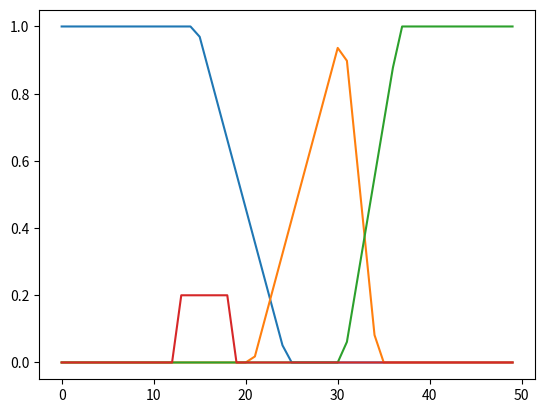

This figure's Python source:
import numpy as np
import matplotlib.pyplot as plt

#
# A. Information source Values
temp = np.linspace(0, 40)
F1 = []
F2 = []
F3 = []
p = []

def cold(x):
    # Inputs
    m = 0
    n = 12
    b = 20
    if m <= x <= n:
        return 1
    elif n <= x <= b:
        return (b - x) / (b - n)
    elif x > b:
        return 0

def warm(x):
    # Inputs
    a = 17
    m = 25
    b = 28
    if x <= a:
        return 0
    elif a <= x <= m:
        return (x - a) / (m - a)
    elif m <= x <= b:
        return (b - x) / (b - m)
    elif x >= b:
        return 0

def hot(x):
    # Inputs
    a = 25
    m = 30
    n = 40
    if x < a:
        return 0
    elif a <= x <= m:
        return (x - a) / (m - a)
    elif m <= x <= n:
        return 1

def probability(x):
    if 10 <= x < 15:
        return 0.2
    else:
        return 0


for i in range(len(temp)):
    F1.append(cold(temp[i]))
    F2.append(warm(temp[i]))
    F3.append(hot(temp[i]))
    p.append(probability(temp[i]))

plt.plot(F1)
plt.plot(F2)
plt.plot(F3)
plt.plot(p)
plt.show()

# ----------------------------------------------------------------------------------------------------------------------
#
# B. Entropy function
#
# Shannon
Esh = 0
p = np.array(p) + 0.00000000000001
for i in range(len(p)):
    Esh += p[i]*np.log(p[i])
Esh = -Esh
#
# De Luca and Termini
'''Elt_cold = 0
Elt_warm = 0
Elt_hot = 0
F1 = np.array(F1) + 0.001
F2 = np.array(F2) + 0.001
F3 = np.array(F3) + 0.001
for i in range(len(temp)):
    Elt_cold += F1[i]*np.log(F1[i]) + (1 - F1[i])*np.log(1 - F1[i])
    Elt_warm += F2[i] * np.log(F2[i]) + (1 - F2[i]) * np.log(1 - F2[i])
    Elt_hot += F3[i] * np.log(F3[i]) + (1 - F3[i]) * np.log(1 - F3[i])
Elt_cold = -(1/len(temp))*Elt_cold
Elt_warm = -(1/len(temp))*Elt_warm
Elt_hot = -(1/len(temp))*Elt_hot'''
#
# Hanman-Anirban
Eha = 0
a = 0
b = 0
c = 1/0.3
d = 1
for i in range(len(temp)):
    Eha = p[i]*np.exp(-(a * (p[i])**3 + b * (p[i])**2 + c * (p[i]) + d))

